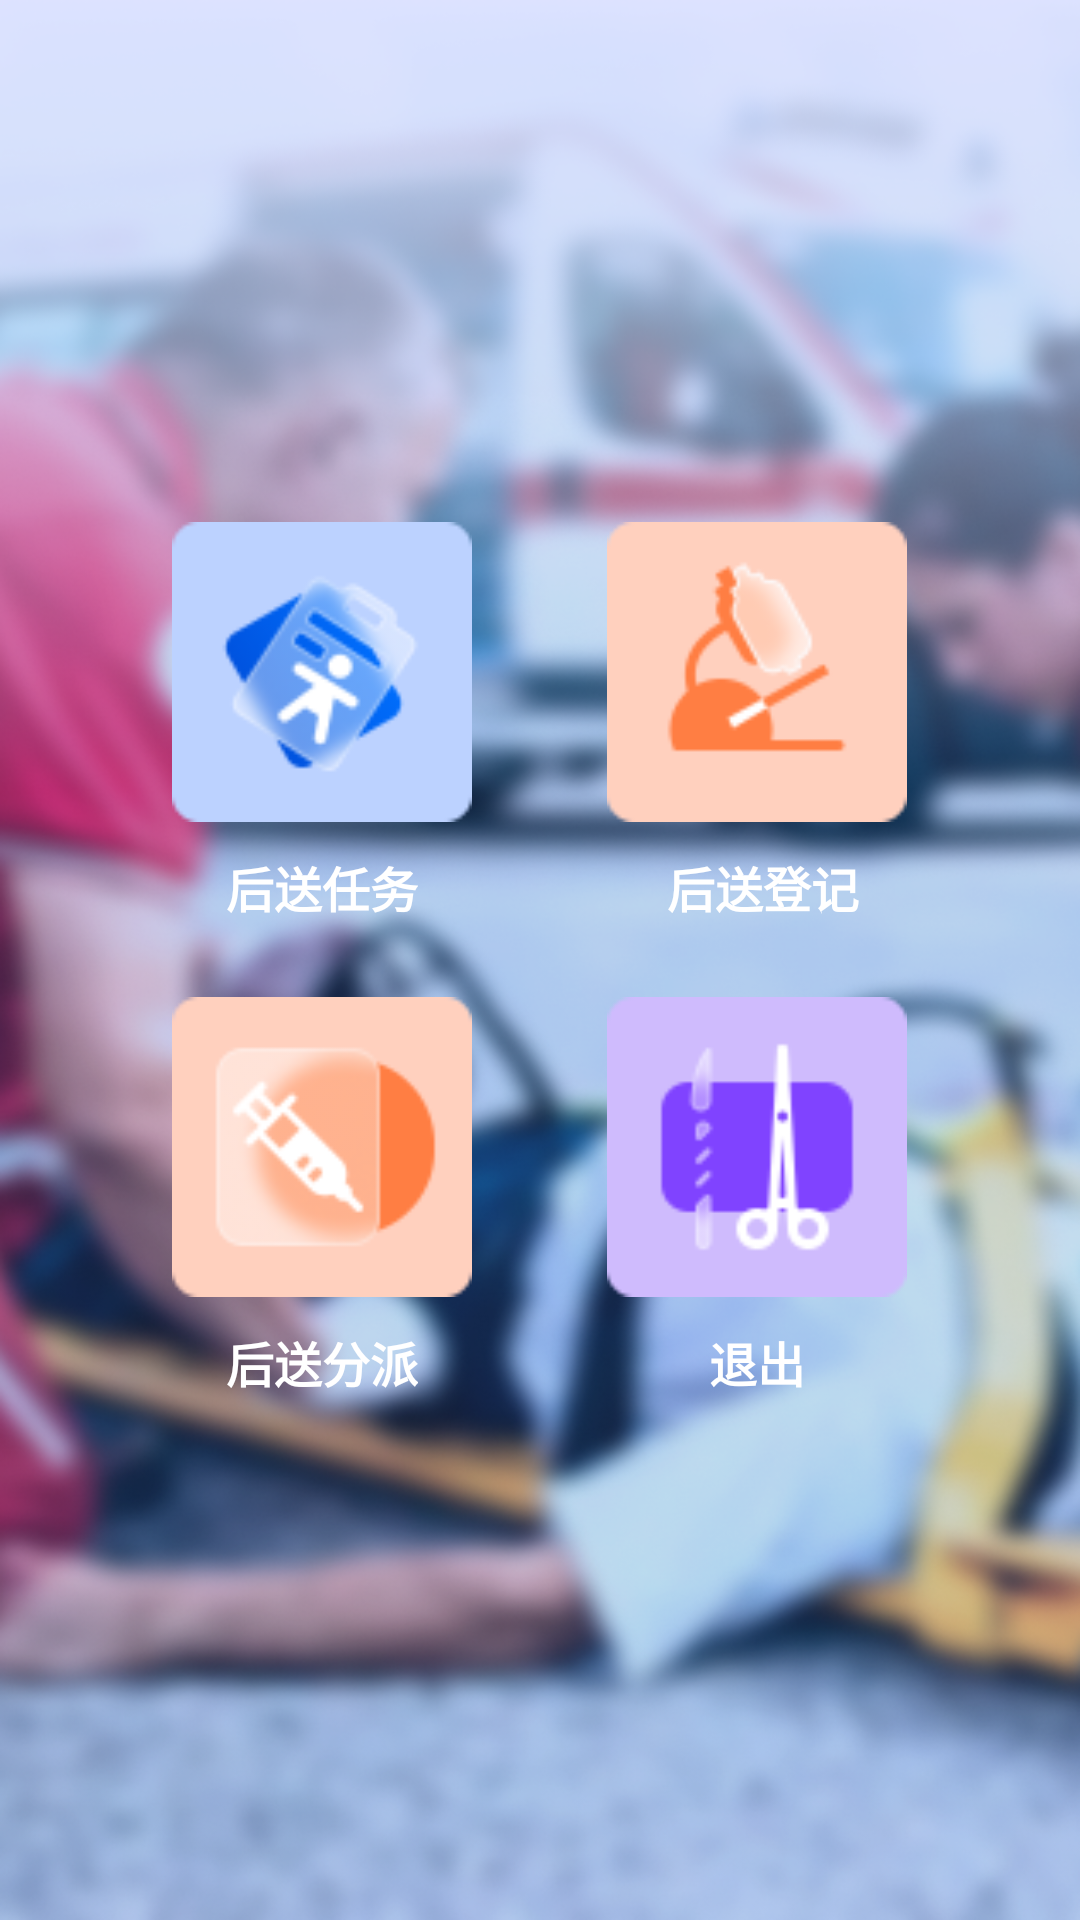

Produce the Android XML layout that renders to this screen, including the resource entries it uses.
<!-- AndroidManifest.xml: application theme AppBaseTheme -->
<!-- res/layout/acvitity_choice_opt.xml -->
<?xml version="1.0" encoding="utf-8"?>
<RelativeLayout xmlns:android="http://schemas.android.com/apk/res/android"
    android:layout_width="match_parent"
    android:layout_height="match_parent"
    android:background="@mipmap/opt_background"
    android:gravity="center">

    <LinearLayout
        android:id="@+id/btn_opt1"
        android:layout_width="wrap_content"
        android:layout_height="wrap_content"
        android:gravity="center_horizontal"
        android:orientation="vertical">

        <ImageView
            android:layout_width="100dp"
            android:layout_height="100dp"
            android:background="@mipmap/icon_jsfl" />

        <TextView
            android:layout_width="wrap_content"
            android:layout_height="wrap_content"
            android:layout_marginTop="10dp"
            android:text="后送任务"
            android:textColor="@color/white"
            android:textSize="16sp"
            android:textStyle="bold" />
    </LinearLayout>

    <LinearLayout
        android:id="@+id/btn_opt2"
        android:layout_width="wrap_content"
        android:layout_height="wrap_content"
        android:layout_marginStart="45dp"
        android:layout_toEndOf="@id/btn_opt1"
        android:gravity="center_horizontal"
        android:orientation="vertical">

        <ImageView
            android:layout_width="100dp"
            android:layout_height="100dp"
            android:background="@mipmap/icon_jygl" />

        <TextView
            android:layout_width="wrap_content"
            android:layout_height="wrap_content"
            android:layout_marginTop="10dp"
            android:text=" 后送登记"
            android:textColor="@color/white"
            android:textSize="16sp"
            android:textStyle="bold" />
    </LinearLayout>

    <LinearLayout
        android:id="@+id/btn_opt3"
        android:layout_width="wrap_content"
        android:layout_height="wrap_content"
        android:layout_below="@id/btn_opt2"
        android:layout_marginTop="25dp"
        android:gravity="center_horizontal"
        android:orientation="vertical">

        <ImageView
            android:layout_width="100dp"
            android:layout_height="100dp"
            android:background="@mipmap/icon_mzgl" />

        <TextView
            android:layout_width="wrap_content"
            android:layout_height="wrap_content"
            android:layout_marginTop="10dp"
            android:text="后送分派"
            android:textColor="@color/white"
            android:textSize="16sp"
            android:textStyle="bold" />
    </LinearLayout>

    <LinearLayout
        android:id="@+id/btn_opt4"
        android:layout_width="wrap_content"
        android:layout_height="wrap_content"
        android:layout_below="@id/btn_opt2"
        android:layout_marginStart="45dp"
        android:layout_marginTop="25dp"
        android:layout_toEndOf="@id/btn_opt3"
        android:gravity="center_horizontal"
        android:orientation="vertical">

        <ImageView
            android:layout_width="100dp"
            android:layout_height="100dp"
            android:background="@mipmap/icon_ssgl" />

        <TextView
            android:layout_width="wrap_content"
            android:layout_height="wrap_content"
            android:layout_marginTop="10dp"
            android:text="退出"
            android:textColor="@color/white"
            android:textSize="16sp"
            android:textStyle="bold" />
    </LinearLayout>


</RelativeLayout>
<!-- resources referenced by this layout -->
<resources>
  <color name="white">#ffffff</color>
  <!-- mipmap icon_jsfl: png bitmap (mipmap-xhdpi, 5698 bytes) -->
  <!-- mipmap icon_jygl: png bitmap (mipmap-xhdpi, 3030 bytes) -->
  <!-- mipmap icon_mzgl: png bitmap (mipmap-xhdpi, 4653 bytes) -->
  <!-- mipmap icon_ssgl: png bitmap (mipmap-xhdpi, 3006 bytes) -->
  <!-- mipmap opt_background: png bitmap (mipmap-xhdpi, 485358 bytes) -->
  <style name="AppBaseTheme" parent="@android:style/Theme.Holo.Light.NoActionBar">
          
          <item name="android:windowEnableSplitTouch">false</item>
          <item name="android:splitMotionEvents">false</item>
  
          <item name="android:windowTranslucentStatus">true</item>
          <item name="android:windowTranslucentNavigation">true</item>
      </style>
</resources>
